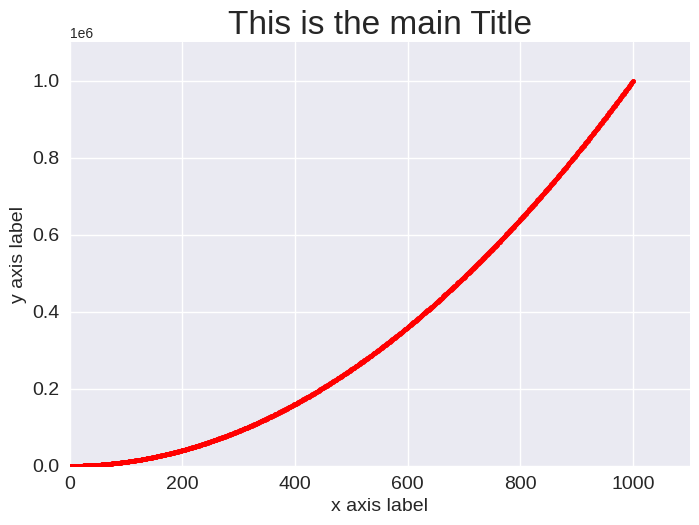

Write Python code to recreate this figure.
# scatter_v3.py
# ----------
# [redacted]
# Playing with MatPlotLib
# Based on PythonCrashCourse book (page 310)
# Scattering allows to empathize some particular points of data

import matplotlib.pyplot as plt 

x_values = range(1, 1001)
y_values = [x**2 for x in x_values]

# Adding UI effects
plt.style.use('seaborn-v0_8')    # Use: plt.style.available to see options
fig, ax = plt.subplots()

# Generating the scatter point.  s=visual size of the dot, c=line color
ax.scatter(x_values, y_values, c='red', s=10)

# Set chart tittle and label
ax.set_title ("This is the main Title", fontsize=24)
ax.set_xlabel ("x axis label", fontsize=14)
ax.set_ylabel ("y axis label", fontsize=14)

# Set the size of tick labels
ax.tick_params(axis='both', labelsize=14)

# Set the range for each axis.
ax.axis([0, 1100, 0, 1100000])

# Open a MatPlotLib viewer with the generated plot
plt.show()
